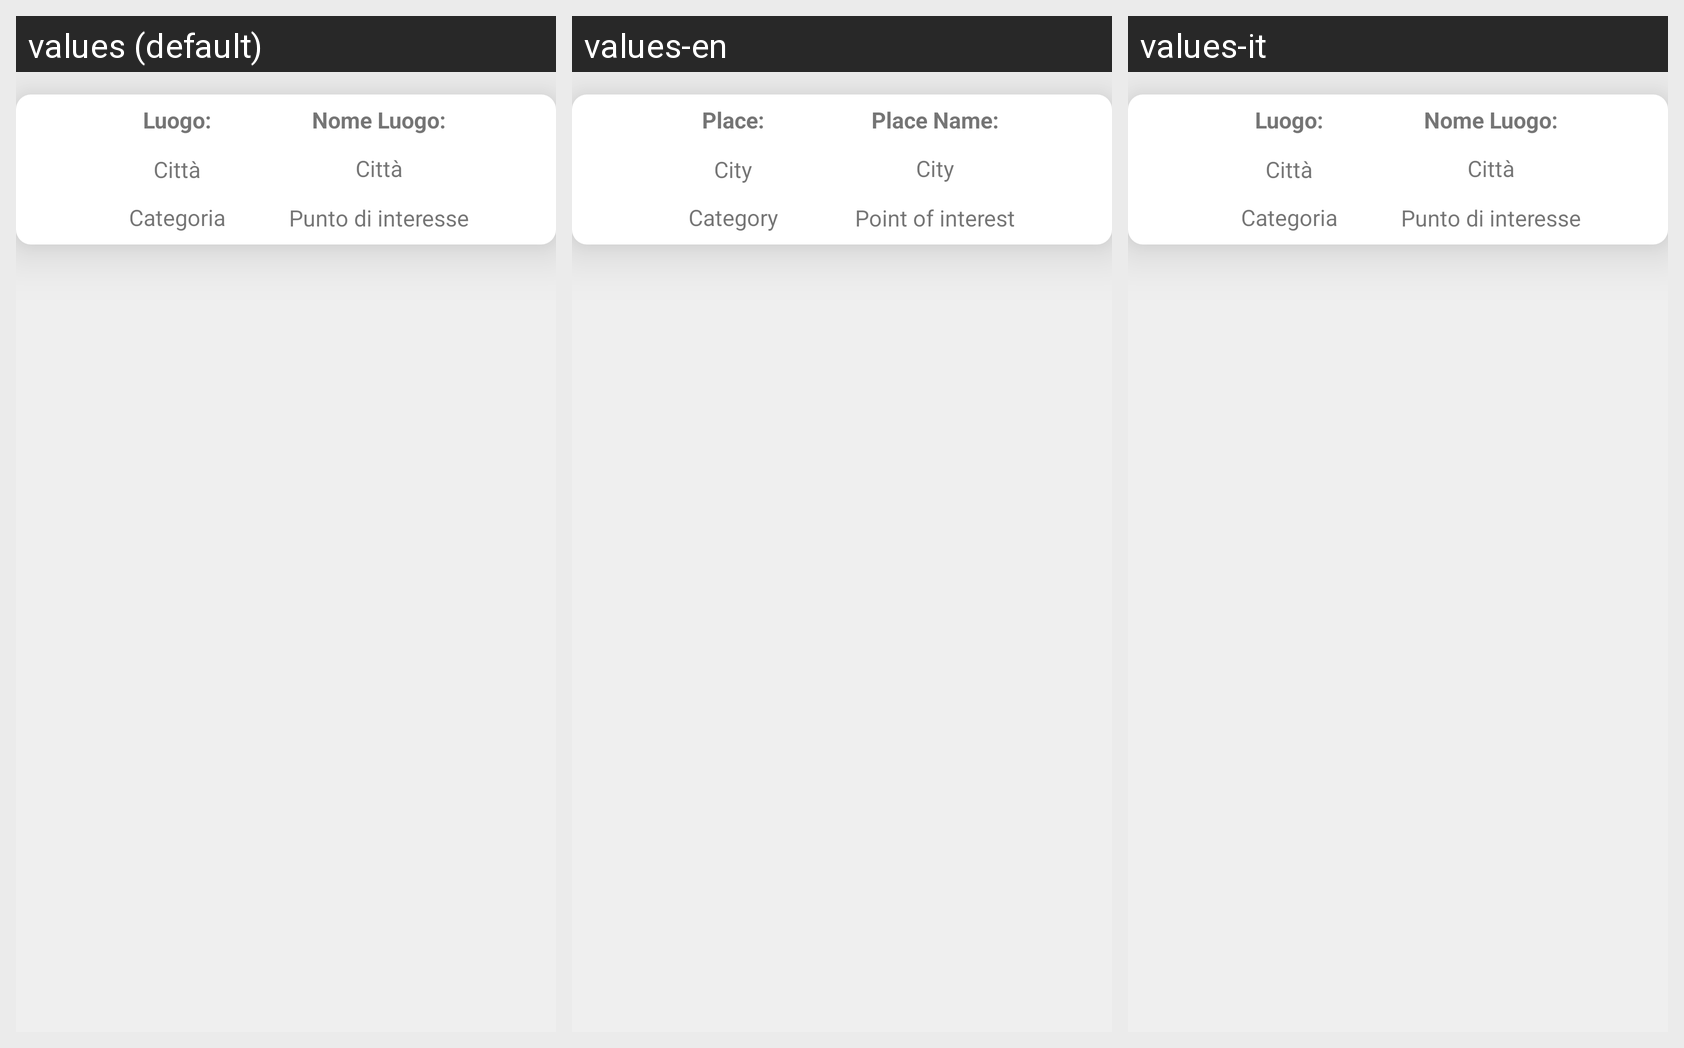

Strings drawn on this Android screen and how each of the app's shown locales translates them:
Android screen res/layout/row.xml rendered under 3 locales, left to right: values (default), values-en, values-it. Device: Nexus 5 (rendered at 1080×1920; each locale shown at half size, 540×960, under a caption strip naming it); theme AppTheme.
Strings drawn on this screen, with the default value and each locale's value (text and hints the layout hard-codes, and strings that could not be matched under every locale, appear in the picture but are not listed):

luogo
  values: Luogo:
  values-en: Place:
  values-it: Luogo:

nome_luogo
  values: Nome Luogo:
  values-en: Place Name:
  values-it: Nome Luogo:

citta
  values: Città
  values-en: City
  values-it: Città

punto_di_interesse
  values: Punto di interesse
  values-en: Point of interest
  values-it: Punto di interesse

categoria
  values: Categoria
  values-en: Category
  values-it: Categoria
